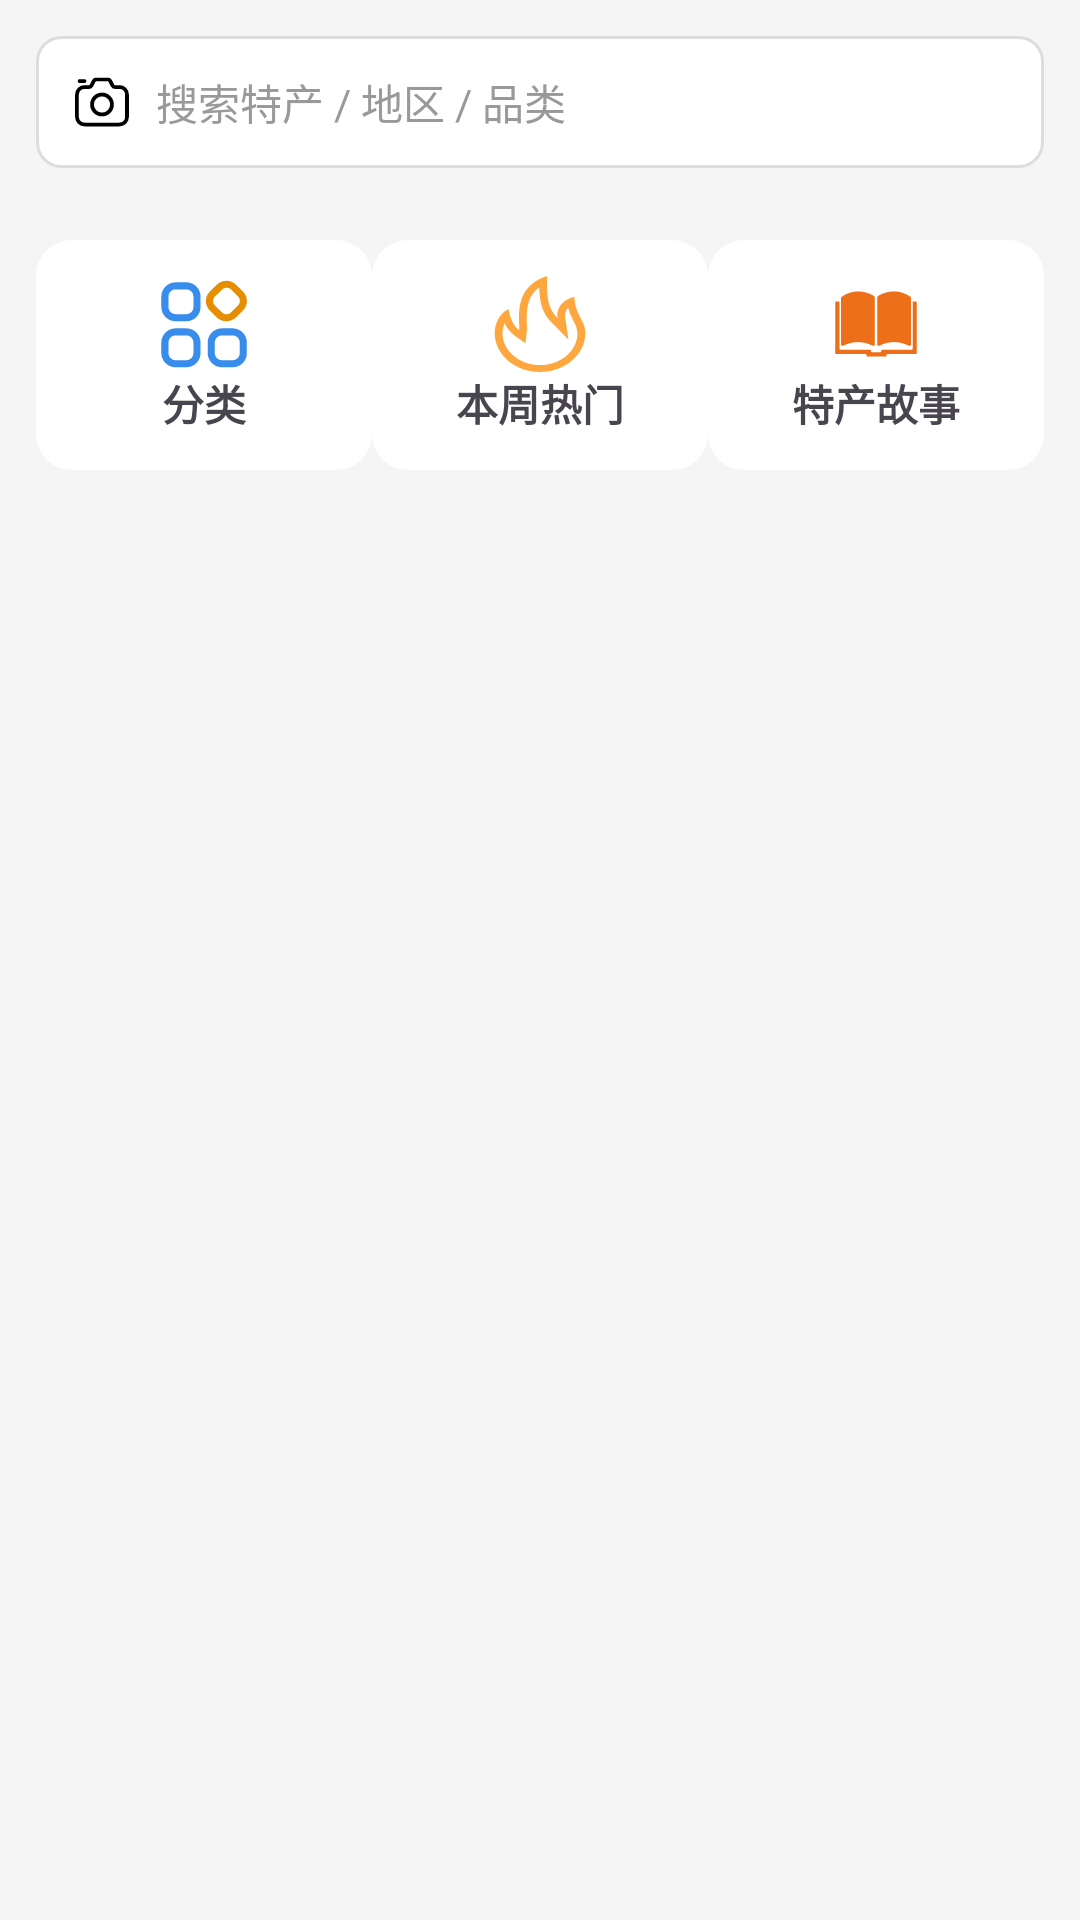

Layout XML and referenced resources for this Android screen:
<!-- AndroidManifest.xml: application theme Theme.TePinhui -->
<!-- res/layout/fragment_home.xml -->
<?xml version="1.0" encoding="utf-8"?>
<androidx.core.widget.NestedScrollView
    xmlns:android="http://schemas.android.com/apk/res/android"
    android:layout_width="match_parent"
    android:layout_height="match_parent"
    android:background="#F5F5F5"
    android:fillViewport="true"
    android:fitsSystemWindows="true">

    <LinearLayout
        android:orientation="vertical"
        android:layout_width="match_parent"
        android:layout_height="wrap_content">

        
        <LinearLayout
            android:id="@+id/layout_search"
            android:layout_width="match_parent"
            android:layout_height="44dp"
            android:layout_margin="12dp"
            android:orientation="horizontal"
            android:gravity="center_vertical"
            android:paddingHorizontal="12dp"
            android:background="@drawable/bg_search"
            android:clickable="true">

            
            <ImageView
                android:id="@+id/iv_camera"
                android:layout_width="20dp"
                android:layout_height="20dp"
                android:src="@drawable/ic_camera"
                android:layout_marginEnd="8dp"/>

            <TextView
                android:layout_width="wrap_content"
                android:layout_height="wrap_content"
                android:text="搜索特产 / 地区 / 品类"
                android:textColor="#999999"
                android:textSize="14sp" />
        </LinearLayout>

        <LinearLayout
            android:layout_width="match_parent"
            android:layout_height="wrap_content"
            android:orientation="horizontal"
            android:padding="12dp"
            android:weightSum="3">

            
            <LinearLayout
                android:id="@+id/entry_category"
                android:layout_width="0dp"
                android:layout_height="wrap_content"
                android:layout_weight="1"
                android:orientation="vertical"
                android:gravity="center"
                android:padding="12dp"
                android:background="@drawable/bg_entry_card">

                <ImageView
                    android:layout_width="32dp"
                    android:layout_height="32dp"
                    android:src="@drawable/ic_category"/>

                <TextView
                    android:layout_width="wrap_content"
                    android:layout_height="wrap_content"
                    android:text="分类"
                    android:textSize="14sp"
                    android:textStyle="bold"/>

            </LinearLayout>

            
            <LinearLayout
                android:id="@+id/entry_hot"
                android:layout_width="0dp"
                android:layout_height="wrap_content"
                android:layout_weight="1"
                android:orientation="vertical"
                android:gravity="center"
                android:padding="12dp"
                android:background="@drawable/bg_entry_card">

                <ImageView
                    android:layout_width="32dp"
                    android:layout_height="32dp"
                    android:src="@drawable/ic_hot"/>

                <TextView
                    android:layout_width="wrap_content"
                    android:layout_height="wrap_content"
                    android:text="本周热门"
                    android:textSize="14sp"
                    android:textStyle="bold"/>
            </LinearLayout>

            
            <LinearLayout
                android:id="@+id/entry_story"
                android:layout_width="0dp"
                android:layout_height="wrap_content"
                android:layout_weight="1"
                android:orientation="vertical"
                android:gravity="center"
                android:padding="12dp"
                android:background="@drawable/bg_entry_card">

                <ImageView
                    android:layout_width="32dp"
                    android:layout_height="32dp"
                    android:src="@drawable/ic_story"/>

                <TextView
                    android:layout_width="wrap_content"
                    android:layout_height="wrap_content"
                    android:text="特产故事"
                    android:textSize="14sp"
                    android:textStyle="bold"/>
            </LinearLayout>

        </LinearLayout>


        
        <androidx.recyclerview.widget.RecyclerView
            android:id="@+id/recycler_banner"
            android:layout_width="match_parent"
            android:layout_height="160dp"
            android:padding="8dp"
            android:clipToPadding="false"
            android:nestedScrollingEnabled="false"
            android:focusable="false"
            android:focusableInTouchMode="false" />

        
        <androidx.recyclerview.widget.RecyclerView
            android:id="@+id/recyclerView"
            android:layout_width="match_parent"
            android:layout_height="wrap_content"
            android:padding="4dp"
            android:clipToPadding="false"
            android:nestedScrollingEnabled="false"
            android:focusable="false"
            android:focusableInTouchMode="false" />

    </LinearLayout>

</androidx.core.widget.NestedScrollView>
<!-- resources referenced by this layout -->
<resources>
  <!-- drawable bg_entry_card (drawable) -->
  <?xml version="1.0" encoding="utf-8"?>
  <shape xmlns:android="http://schemas.android.com/apk/res/android"
      android:shape="rectangle">
  
      
      <corners android:radius="12dp" />
  
      
      <solid android:color="#FFFFFF" />
  
      
      <padding
          android:left="8dp"
          android:top="8dp"
          android:right="8dp"
          android:bottom="8dp" />
  
  </shape>
  <!-- drawable bg_search (drawable) -->
  <?xml version="1.0" encoding="utf-8"?>
  <shape xmlns:android="http://schemas.android.com/apk/res/android"
      android:shape="rectangle">
  
      
      <solid android:color="#FFFFFF" />
  
      
      <corners android:radius="8dp" />
  
      
      <stroke
          android:width="1dp"
          android:color="#DDDDDD" />
  
  </shape>
  <!-- drawable ic_camera (drawable) -->
  <vector xmlns:android="http://schemas.android.com/apk/res/android"
      android:width="200dp"
      android:height="200dp"
      android:viewportWidth="1024"
      android:viewportHeight="1024">
    <path
        android:fillColor="#FF000000"
        android:pathData="M343.6,137.3q20.6,-41.3 66.8,-41.3h203.3q46.2,0 66.8,41.3l40.4,80.9q3,5.9 9.6,5.9L810.7,224q66.3,0 113.2,46.8Q970.7,317.7 970.7,384v384q0,66.3 -46.8,113.2Q876.9,928 810.7,928L213.3,928q-66.3,0 -113.2,-46.8Q53.3,834.3 53.3,768L53.3,384q0,-66.3 46.8,-113.2Q147.1,224 213.3,224h80.3q6.6,0 9.6,-5.9l40.4,-80.9zM400.8,165.9l-40.4,80.9q-20.6,41.3 -66.8,41.3L213.3,288q-39.8,0 -67.9,28.1Q117.3,344.2 117.3,384v384q0,39.8 28.1,67.9 28.1,28.1 67.9,28.1h597.3q39.8,0 67.9,-28.1 28.1,-28.1 28.1,-67.9L906.7,384q0,-39.8 -28.1,-67.9Q850.4,288 810.7,288h-80.3q-46.1,0 -66.8,-41.3l-40.4,-80.9q-3,-5.9 -9.6,-5.9L410.4,160q-6.6,0 -9.6,5.9z"/>
    <path
        android:fillColor="#FF000000"
        android:pathData="M309.3,554.7q0,-84 59.3,-143.3T512,352q84,0 143.3,59.3T714.7,554.7q0,84 -59.3,143.3T512,757.3q-84,0 -143.3,-59.3T309.3,554.7zM373.3,554.7q0,57.4 40.6,98T512,693.3q57.4,0 98,-40.6T650.7,554.7q0,-57.4 -40.6,-98T512,416q-57.4,0 -98,40.6T373.3,554.7z"/>
    <path
        android:fillColor="#FF000000"
        android:pathData="M128.6,122.6h85.3a32,32 0,0 1,0 64h-85.3a32,32 0,0 1,0 -64z"/>
  </vector>
  <!-- drawable ic_hot (drawable) -->
  <vector xmlns:android="http://schemas.android.com/apk/res/android"
      android:width="200dp"
      android:height="200dp"
      android:viewportWidth="1024"
      android:viewportHeight="1024">
    <path
        android:pathData="M511.9,950.7c220.9,0 400.1,-153.8 400.1,-342.9a275,275 0,0 0,-43.6 -130,638.9 638.9,0 0,1 -56.6,-138.5 115,115 0,0 0,-31.4 99.4l34.8,239 -179.3,-181.5c-108.7,-109.3 -128.6,-229.9 -132,-373.8 -129.4,90.6 -137.3,236.7 -132.5,381.2a601.8,601.8 0,0 1,0 79.3l-14.4,134.8 -119.8,-85a316,316 0,0 1,-101.9 -130,256.6 256.6,0 0,0 -23.8,105.1c0,188.9 179.5,342.7 400.4,342.7m0,73.3C245.1,1024 28.7,837.7 28.7,607.7c0,-94.9 49.6,-212.1 148.7,-254.9 0,0 17.8,158 111.6,224 11,-107 -75.6,-455.9 297.3,-576.8 0,195.1 -4.8,330.2 111.6,448 -10.5,-71.9 19.3,-185.5 182.4,-226.5 -1.4,186.1 115,248.9 115,385.4 0,229.9 -216.6,416 -483.1,416z"
        android:fillColor="#FFA73F"/>
  </vector>
  <style name="Theme.TePinhui" parent="Base.Theme.TePinhui" />
  <style name="Base.Theme.TePinhui" parent="Theme.Material3.DayNight.NoActionBar">
          
          
      </style>
</resources>
